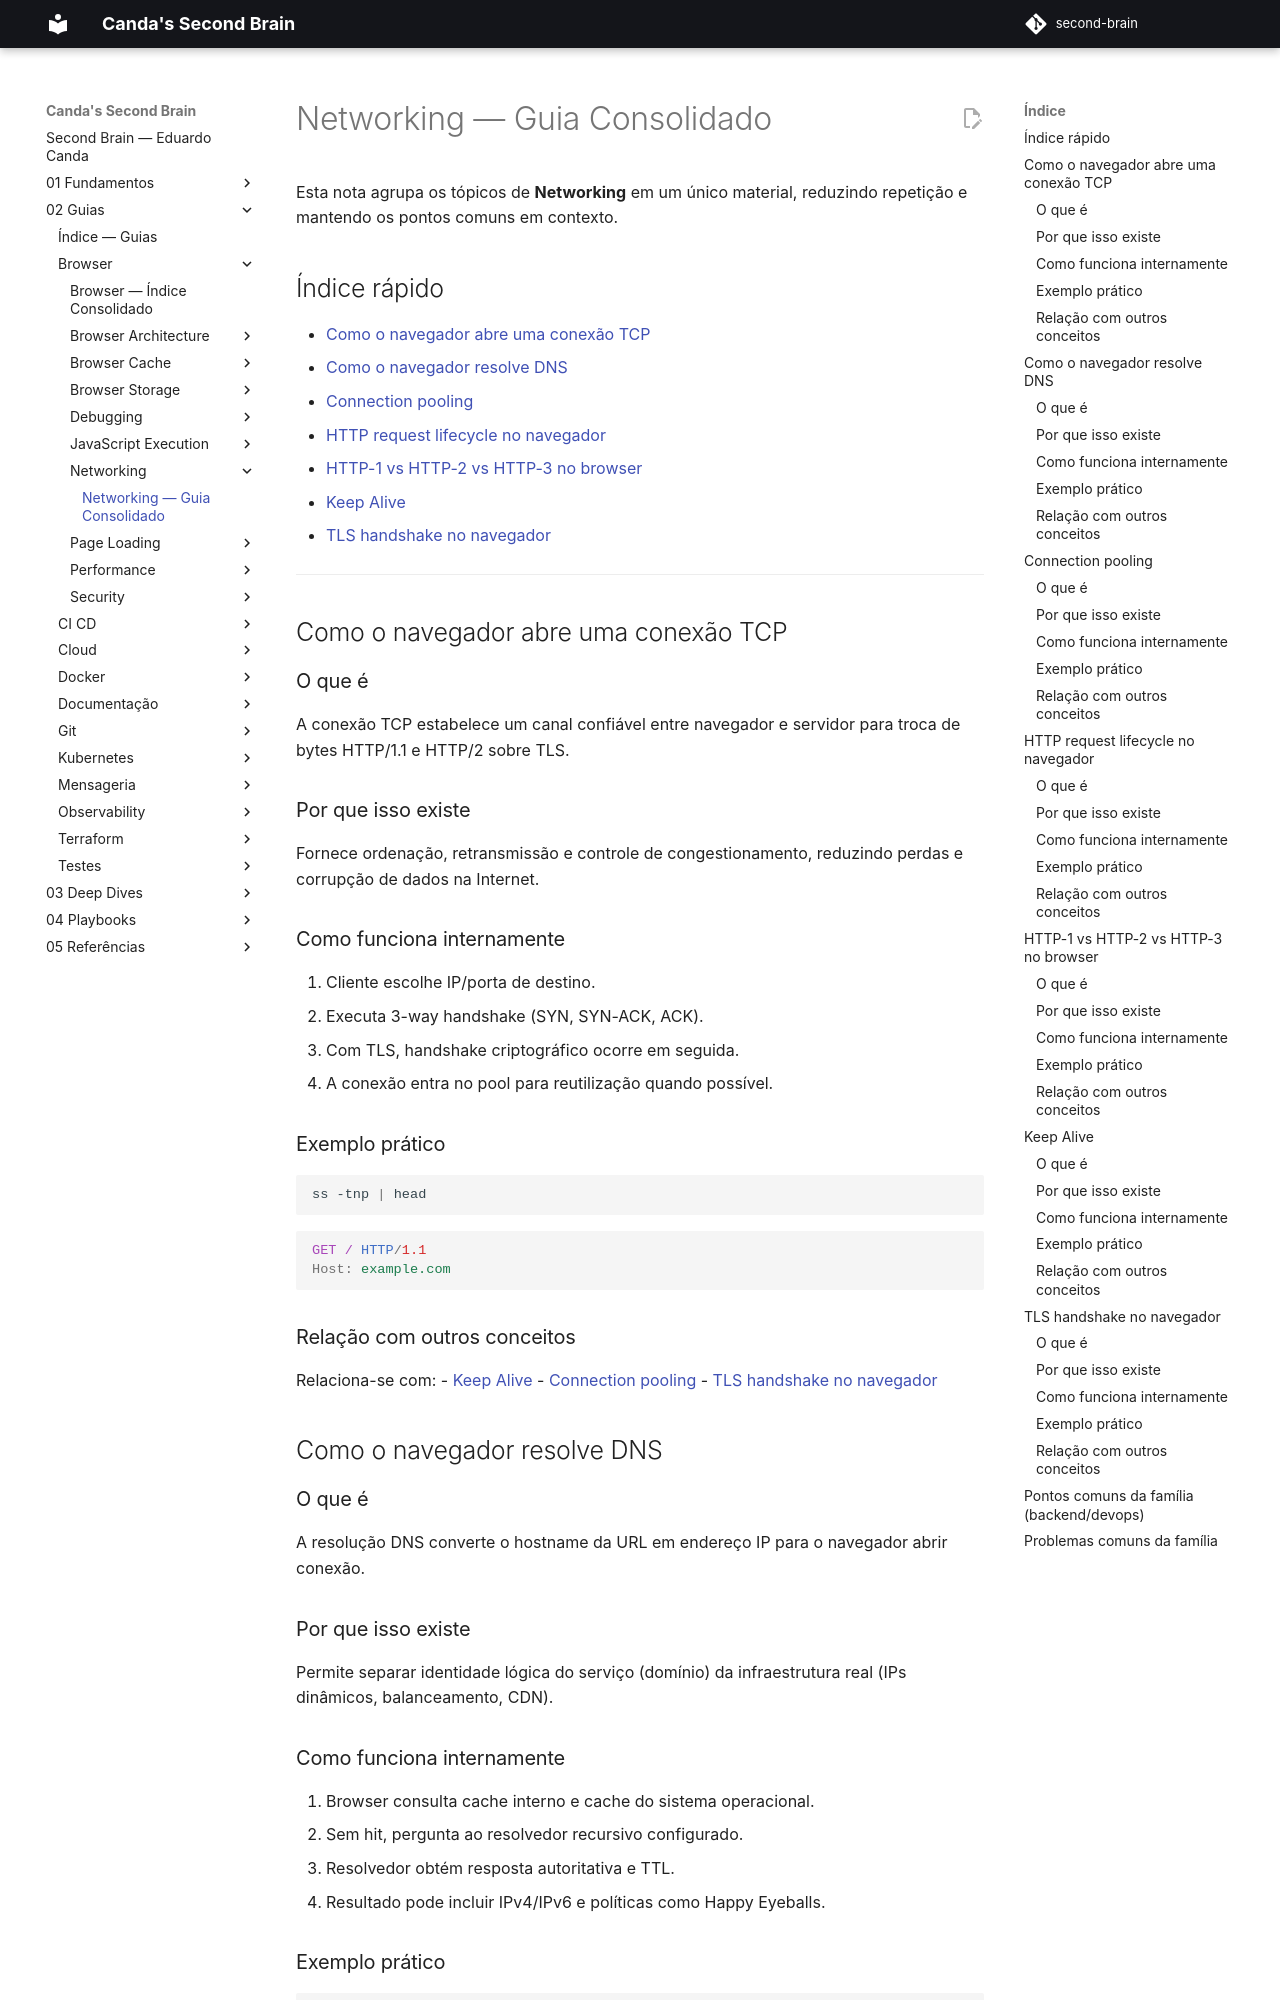

repository: EduardoCanda/second-brain · page: 02 - Guias/Browser/Networking/Networking - Guia Consolidado/index.html · generator: mkdocs

---
aliases:
  - "Como o navegador abre uma conexão TCP"
  - "Como o navegador resolve DNS"
  - "Connection pooling"
  - "HTTP request lifecycle no navegador"
  - "HTTP-1 vs HTTP-2 vs HTTP-3 no browser"
  - "Keep Alive"
  - "TLS handshake no navegador"
---

# Networking — Guia Consolidado

Esta nota agrupa os tópicos de **Networking** em um único material, reduzindo repetição e mantendo os pontos comuns em contexto.

## Índice rápido

- [Como o navegador abre uma conexão TCP](#como-o-navegador-abre-uma-conexao-tcp)
- [Como o navegador resolve DNS](#como-o-navegador-resolve-dns)
- [Connection pooling](#connection-pooling)
- [HTTP request lifecycle no navegador](#http-request-lifecycle-no-navegador)
- [HTTP-1 vs HTTP-2 vs HTTP-3 no browser](#http-1-vs-http-2-vs-http-3-no-browser)
- [Keep Alive](#keep-alive)
- [TLS handshake no navegador](#tls-handshake-no-navegador)

---

## Como o navegador abre uma conexão TCP

### O que é

A conexão TCP estabelece um canal confiável entre navegador e servidor para troca de bytes HTTP/1.1 e HTTP/2 sobre TLS.

### Por que isso existe

Fornece ordenação, retransmissão e controle de congestionamento, reduzindo perdas e corrupção de dados na Internet.

### Como funciona internamente

1. Cliente escolhe IP/porta de destino.
2. Executa 3-way handshake (SYN, SYN-ACK, ACK).
3. Com TLS, handshake criptográfico ocorre em seguida.
4. A conexão entra no pool para reutilização quando possível.

### Exemplo prático

```bash
ss -tnp | head
```

```http
GET / HTTP/1.1
Host: example.com
```

### Relação com outros conceitos

Relaciona-se com:
- [Keep Alive](#keep-alive)
- [Connection pooling](#connection-pooling)
- [TLS handshake no navegador](#tls-handshake-no-navegador)

## Como o navegador resolve DNS

### O que é

A resolução DNS converte o hostname da URL em endereço IP para o navegador abrir conexão.

### Por que isso existe

Permite separar identidade lógica do serviço (domínio) da infraestrutura real (IPs dinâmicos, balanceamento, CDN).
